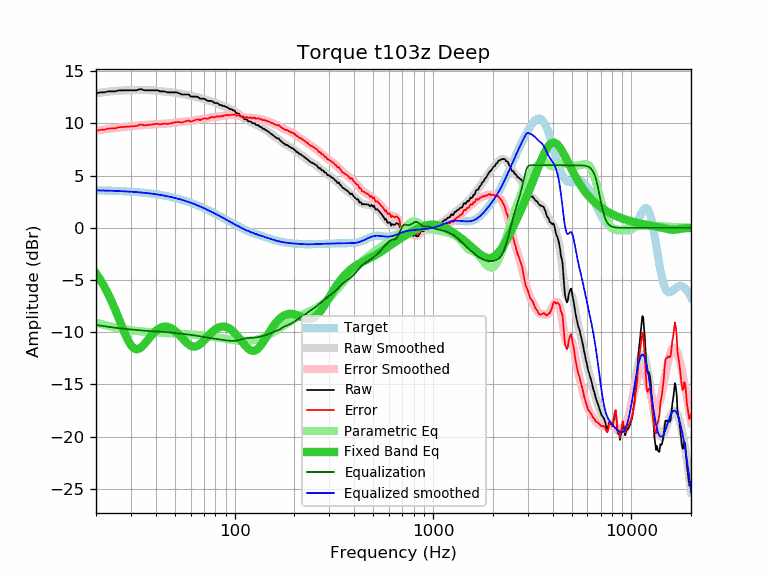

The data file committed next to this chart (first rows):
frequency, raw, error, smoothed, error_smoothed, equalization, parametric_eq, equalized_raw, equalized_smoothed, target
20, 12.87, 9.28, 12.89, 9.30, -9.30, -4.36, 3.58, 3.59, 3.59
21, 12.97, 9.39, 12.95, 9.36, -9.36, -4.96, 3.61, 3.58, 3.58
22, 12.97, 9.40, 13.00, 9.42, -9.42, -5.61, 3.55, 3.57, 3.57
23, 13.07, 9.51, 13.04, 9.48, -9.48, -6.31, 3.60, 3.56, 3.56
24, 13.07, 9.52, 13.08, 9.53, -9.53, -7.06, 3.55, 3.55, 3.55
25, 13.07, 9.53, 13.11, 9.57, -9.57, -7.84, 3.50, 3.54, 3.54
26, 13.16, 9.64, 13.13, 9.61, -9.61, -8.63, 3.56, 3.53, 3.53
27, 13.17, 9.66, 13.16, 9.64, -9.64, -9.41, 3.53, 3.51, 3.51
28, 13.17, 9.68, 13.17, 9.67, -9.67, -10.14, 3.50, 3.50, 3.50
29, 13.17, 9.69, 13.18, 9.70, -9.70, -10.76, 3.47, 3.48, 3.48
30, 13.17, 9.71, 13.19, 9.73, -9.73, -11.24, 3.44, 3.46, 3.46
31, 13.17, 9.73, 13.20, 9.76, -9.76, -11.53, 3.42, 3.44, 3.44
32, 13.17, 9.75, 13.21, 9.78, -9.78, -11.64, 3.39, 3.42, 3.42
33, 13.27, 9.87, 13.21, 9.81, -9.81, -11.58, 3.47, 3.40, 3.40
34, 13.27, 9.89, 13.21, 9.83, -9.83, -11.40, 3.44, 3.38, 3.38
35, 13.17, 9.82, 13.21, 9.85, -9.85, -11.15, 3.32, 3.36, 3.36
36, 13.17, 9.84, 13.20, 9.87, -9.87, -10.87, 3.30, 3.33, 3.33
37, 13.17, 9.87, 13.19, 9.89, -9.89, -10.58, 3.29, 3.31, 3.31
38, 13.17, 9.89, 13.18, 9.90, -9.90, -10.31, 3.27, 3.28, 3.28
39, 13.17, 9.92, 13.17, 9.91, -9.91, -10.07, 3.26, 3.25, 3.25
40, 13.17, 9.95, 13.15, 9.93, -9.93, -9.87, 3.25, 3.22, 3.22
41, 13.17, 9.98, 13.13, 9.94, -9.94, -9.71, 3.24, 3.19, 3.19
42, 13.07, 9.91, 13.11, 9.94, -9.94, -9.59, 3.13, 3.16, 3.16
43, 13.07, 9.95, 13.08, 9.95, -9.95, -9.51, 3.12, 3.13, 3.13
44, 13.07, 9.98, 13.06, 9.96, -9.96, -9.47, 3.11, 3.09, 3.09
45, 13.03, 9.97, 13.04, 9.98, -9.98, -9.46, 3.06, 3.06, 3.06
46, 12.97, 9.95, 13.02, 9.99, -9.99, -9.49, 2.98, 3.02, 3.02
47, 12.97, 9.99, 13.00, 10.01, -10.01, -9.55, 2.96, 2.99, 2.99
48, 12.97, 10.03, 12.98, 10.03, -10.03, -9.63, 2.94, 2.95, 2.95
49, 12.97, 10.07, 12.96, 10.06, -10.06, -9.74, 2.92, 2.91, 2.91
50, 12.97, 10.11, 12.94, 10.08, -10.08, -9.87, 2.90, 2.87, 2.87
51, 12.97, 10.15, 12.92, 10.10, -10.10, -10.01, 2.88, 2.82, 2.82
52, 12.90, 10.12, 12.90, 10.11, -10.11, -10.17, 2.79, 2.78, 2.78
53, 12.86, 10.13, 12.87, 10.13, -10.13, -10.33, 2.73, 2.74, 2.74
54, 12.77, 10.08, 12.84, 10.14, -10.14, -10.50, 2.63, 2.69, 2.69
55, 12.77, 10.13, 12.81, 10.16, -10.16, -10.66, 2.61, 2.65, 2.65
56, 12.77, 10.17, 12.78, 10.18, -10.18, -10.82, 2.60, 2.60, 2.60
57, 12.77, 10.22, 12.75, 10.19, -10.19, -10.97, 2.58, 2.55, 2.55
58, 12.77, 10.27, 12.72, 10.21, -10.21, -11.09, 2.57, 2.51, 2.51
59, 12.74, 10.29, 12.68, 10.23, -10.23, -11.20, 2.52, 2.46, 2.46
60, 12.57, 10.17, 12.65, 10.25, -10.25, -11.28, 2.33, 2.41, 2.41
61, 12.57, 10.22, 12.62, 10.27, -10.27, -11.34, 2.31, 2.36, 2.36
62, 12.57, 10.27, 12.59, 10.29, -10.29, -11.37, 2.29, 2.31, 2.31
63, 12.57, 10.32, 12.56, 10.31, -10.31, -11.37, 2.27, 2.26, 2.26
64, 12.57, 10.37, 12.53, 10.33, -10.33, -11.34, 2.25, 2.21, 2.21
65, 12.56, 10.41, 12.50, 10.35, -10.35, -11.29, 2.22, 2.15, 2.15
66, 12.46, 10.36, 12.47, 10.37, -10.37, -11.22, 2.10, 2.10, 2.10
67, 12.37, 10.33, 12.43, 10.39, -10.39, -11.13, 1.99, 2.05, 2.05
68, 12.37, 10.38, 12.40, 10.40, -10.40, -11.02, 1.97, 1.99, 1.99
69, 12.37, 10.43, 12.36, 10.42, -10.42, -10.91, 1.95, 1.94, 1.94
70, 12.37, 10.49, 12.33, 10.44, -10.44, -10.79, 1.94, 1.89, 1.89
71, 12.31, 10.48, 12.29, 10.46, -10.46, -10.66, 1.86, 1.83, 1.83
72, 12.23, 10.45, 12.25, 10.48, -10.48, -10.54, 1.76, 1.78, 1.78
73, 12.16, 10.44, 12.22, 10.50, -10.50, -10.41, 1.67, 1.73, 1.73
74, 12.16, 10.49, 12.19, 10.52, -10.52, -10.29, 1.65, 1.67, 1.67
75, 12.16, 10.55, 12.16, 10.54, -10.54, -10.18, 1.62, 1.62, 1.62
76, 12.16, 10.60, 12.13, 10.56, -10.56, -10.07, 1.60, 1.56, 1.56
77, 12.13, 10.63, 12.09, 10.58, -10.58, -9.97, 1.55, 1.51, 1.51
78, 12.06, 10.61, 12.06, 10.60, -10.60, -9.87, 1.46, 1.45, 1.45
79, 11.96, 10.56, 12.02, 10.62, -10.62, -9.79, 1.34, 1.40, 1.40
... 553 more rows
